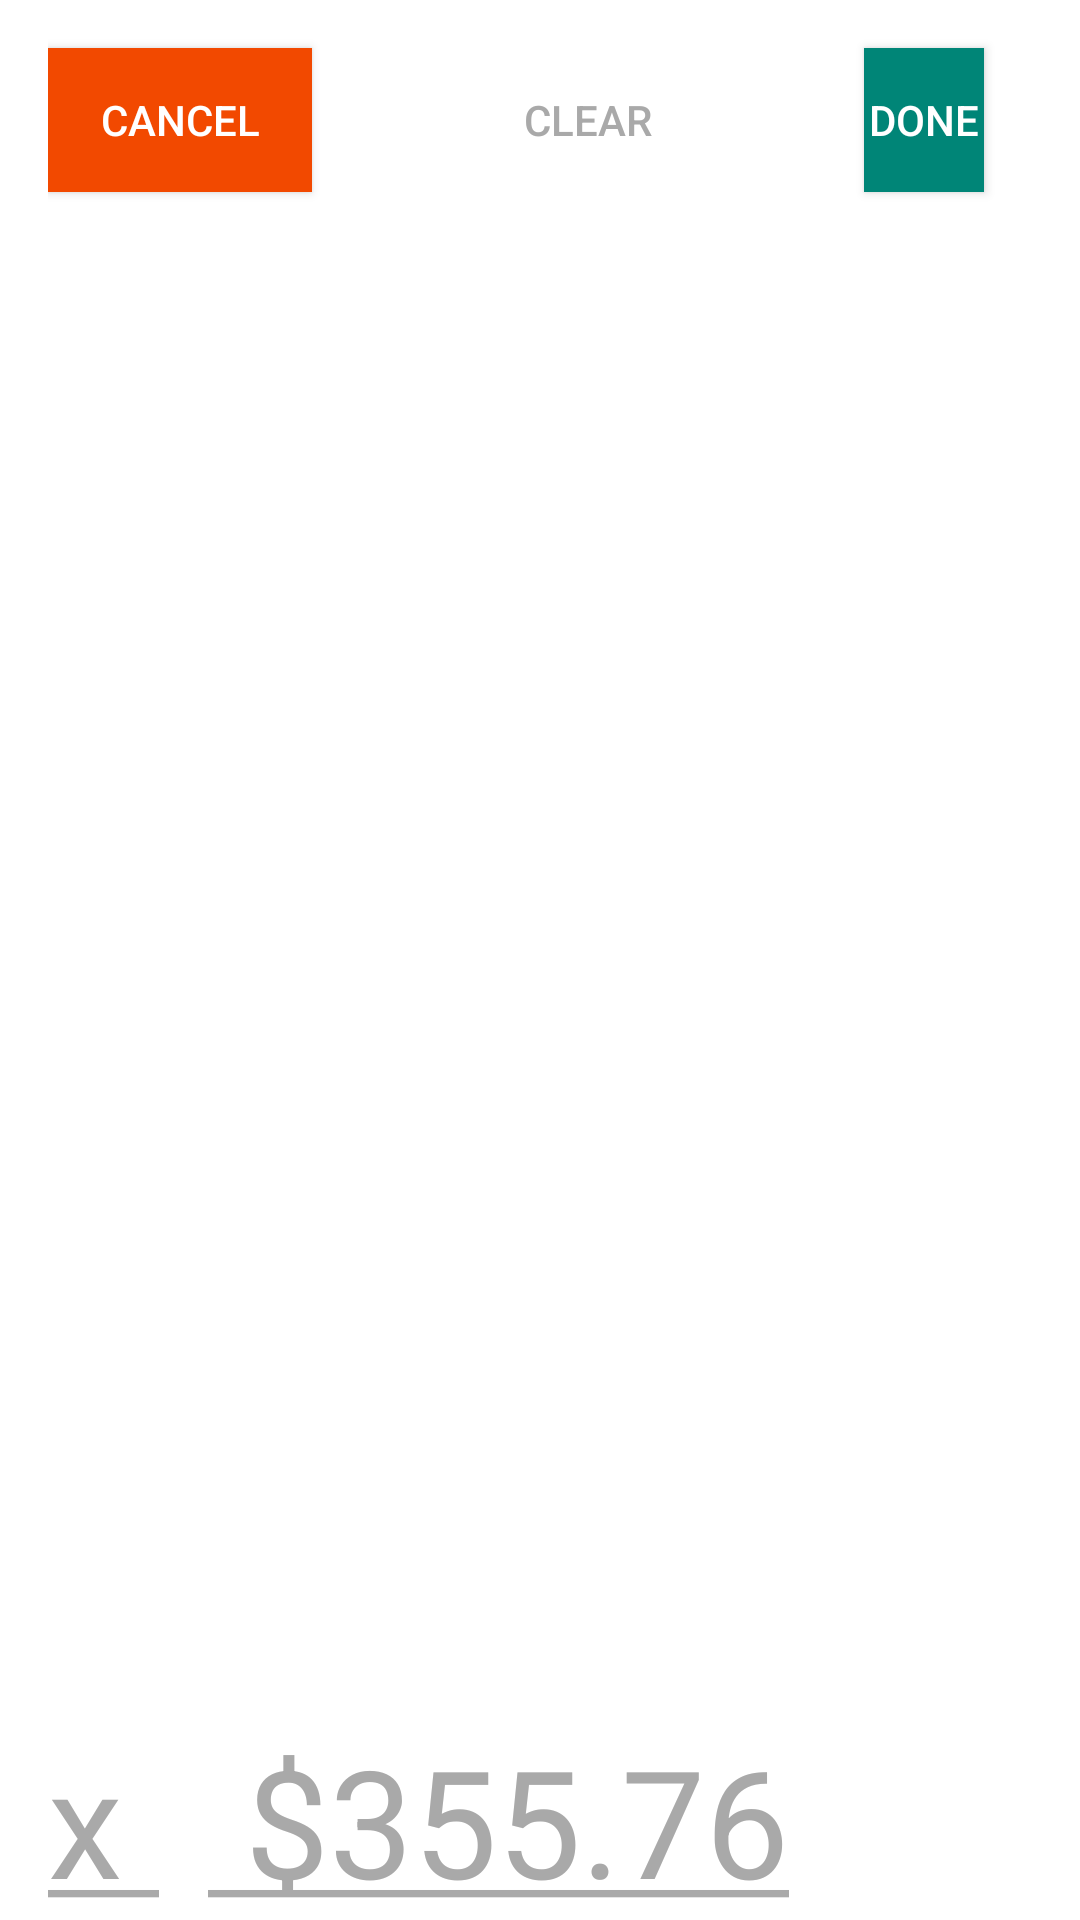

This screen was rendered from an Android layout file. Write that file and the resources it references.
<!-- AndroidManifest.xml: activity theme AppTheme.NoActionBar.Fullscreen -->
<!-- res/layout/activity_sign_order.xml -->
<?xml version="1.0" encoding="utf-8"?>
<layout xmlns:android="http://schemas.android.com/apk/res/android"
    xmlns:tools="http://schemas.android.com/tools">
    <data class="SignOrderBinding"/>
    <LinearLayout
        android:layout_width="match_parent"
        android:layout_height="match_parent"
        android:orientation="vertical"
        android:background="@android:color/white"
        tools:context=".ui.order_items.sign.SignOrderActivity">

        <RelativeLayout
            android:layout_width="wrap_content"
            android:layout_height="wrap_content">
            <LinearLayout
                android:layout_width="match_parent"
                android:layout_height="wrap_content"
                android:layout_marginBottom="@dimen/activity_vertical_margin"
                android:paddingStart="@dimen/activity_horizontal_margin"
                android:paddingEnd="@dimen/activity_horizontal_margin"
                android:orientation="horizontal">

                <Button
                    android:layout_width="wrap_content"
                    android:layout_height="wrap_content"
                    android:layout_marginTop="@dimen/activity_vertical_margin"
                    android:layout_marginEnd="@dimen/horizontal_margin_large"
                    android:layout_marginBottom="@dimen/activity_vertical_margin"
                    android:background="@color/deep_orange"
                    android:text="@string/cancel"
                    android:textColor="@android:color/white" />

                <Button
                    android:layout_width="wrap_content"
                    android:layout_height="wrap_content"
                    android:layout_marginTop="@dimen/activity_vertical_margin"
                    android:layout_marginEnd="@dimen/horizontal_margin_large"
                    android:layout_marginBottom="@dimen/activity_vertical_margin"
                    android:background="@android:color/transparent"
                    android:text="@string/clear"
                    android:textColor="@color/darkgray" />

                <Button
                    android:layout_width="wrap_content"
                    android:layout_height="wrap_content"
                    android:layout_marginTop="@dimen/activity_vertical_margin"
                    android:layout_marginEnd="@dimen/activity_horizontal_margin"
                    android:layout_marginBottom="@dimen/activity_vertical_margin"
                    android:background="@color/map_green"
                    android:text="Done"
                    android:textColor="@android:color/white" />

            </LinearLayout>
        </RelativeLayout>


        <RelativeLayout
            android:layout_width="wrap_content"
            android:layout_height="wrap_content">
            <View
                android:layout_width="match_parent"
                android:layout_height="match_parent"
                android:background="@android:color/white"/>

            <TextView android:id="@+id/priceTextView"
                android:layout_width="match_parent"
                android:layout_height="wrap_content"
                android:layout_marginStart="@dimen/activity_horizontal_margin"
                android:layout_marginEnd="@dimen/activity_horizontal_margin"
                android:text="@string/temp_price"
                android:textSize="50sp"
                android:textColor="@color/darkgray"
                android:layout_centerHorizontal="true"
                android:layout_alignParentBottom="true"/>
        </RelativeLayout>


    </LinearLayout>
</layout>
<!-- resources referenced by this layout -->
<resources>
  <color name="darkgray">#A9A9A9</color>
  <color name="deep_orange">#f24900</color>
  <color name="map_green">#008577</color>
  <dimen name="activity_horizontal_margin">16dp</dimen>
  <dimen name="activity_vertical_margin">16dp</dimen>
  <dimen name="horizontal_margin_large">48dp</dimen>
  <string name="cancel">Cancel</string>
  <string name="clear">Clear</string>
  <string name="temp_price"><u>x \t\t\t $355.76</u></string>
  <style name="AppTheme.NoActionBar.Fullscreen" parent="AppTheme.NoActionBar">
          <item name="android:windowFullscreen">true</item>
      </style>
  <style name="AppTheme.NoActionBar">
          <item name="windowActionBar">false</item>
          <item name="windowNoTitle">true</item>
      </style>
</resources>
